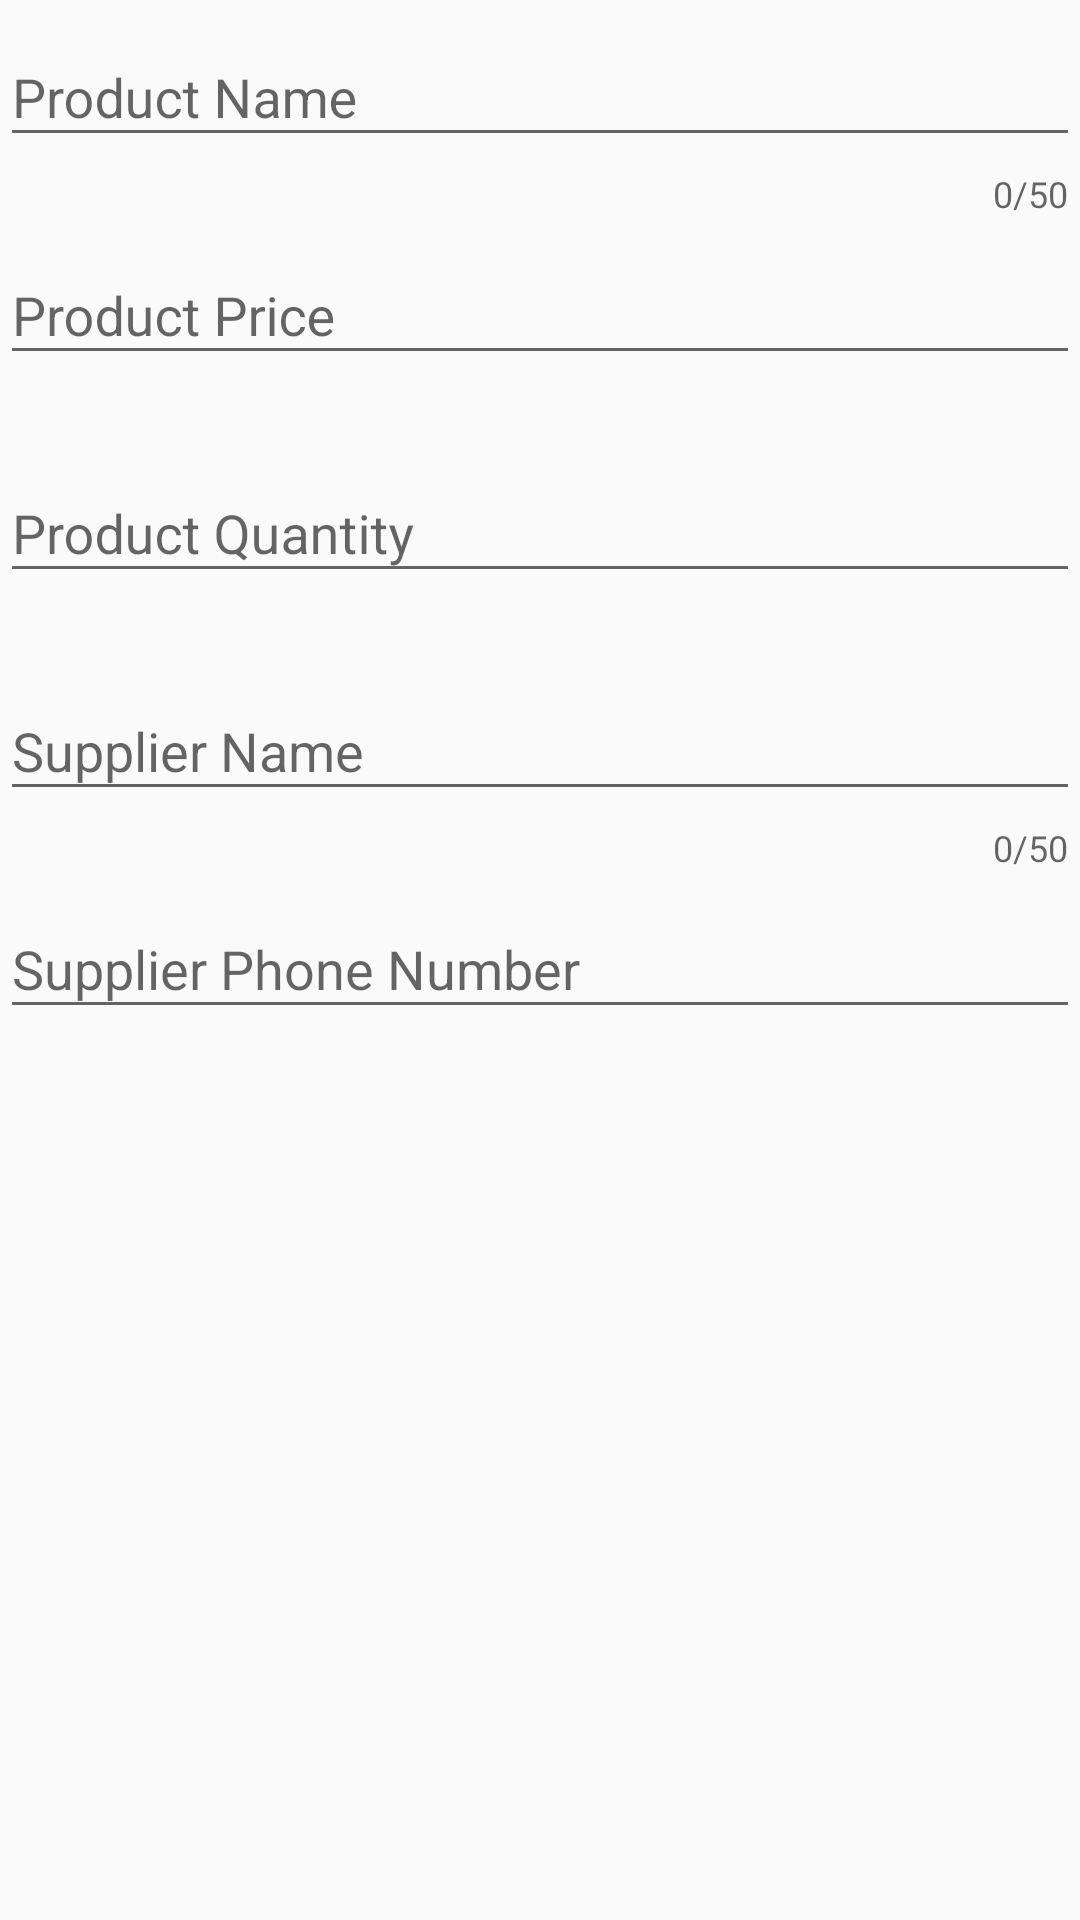

Here is an Android app screen rendered from its layout file. Give the layout XML and the strings, colors and styles it references.
<!-- AndroidManifest.xml: application theme AppTheme -->
<!-- res/layout/activity_editor.xml -->
<?xml version="1.0" encoding="utf-8"?>
<LinearLayout xmlns:android="http://schemas.android.com/apk/res/android"
    xmlns:tools="http://schemas.android.com/tools"
    android:layout_width="match_parent"
    android:layout_height="match_parent"
    android:orientation="vertical"
    android:layout_margin="@dimen/activity_margin"
    tools:context=".EditorActivity">

    <android.support.design.widget.TextInputLayout
        android:id="@+id/product_name_text_input"
        style="@style/NameTextInputLayout">

        <android.support.design.widget.TextInputEditText
            style="@style/TextInput"
            android:inputType="text"
            android:hint="@string/product_name_hint"/>
    </android.support.design.widget.TextInputLayout>

    <android.support.design.widget.TextInputLayout
        android:id="@+id/product_price_text_input"
        style="@style/TextInputLayout">

        <android.support.design.widget.TextInputEditText
            style="@style/TextInput"
            android:inputType="numberDecimal"
            android:hint="@string/product_price_hint"/>
    </android.support.design.widget.TextInputLayout>

    <android.support.design.widget.TextInputLayout
        android:id="@+id/product_quantity_text_input"
        style="@style/TextInputLayout">

        <android.support.design.widget.TextInputEditText
            style="@style/TextInput"
            android:inputType="number"
            android:hint="@string/product_quantity_hint"/>
    </android.support.design.widget.TextInputLayout>

    <android.support.design.widget.TextInputLayout
        android:id="@+id/supplier_name_text_input"
        style="@style/NameTextInputLayout">

        <android.support.design.widget.TextInputEditText
            style="@style/TextInput"
            android:inputType="text"
            android:hint="@string/supplier_name_hint"/>
    </android.support.design.widget.TextInputLayout>

    <android.support.design.widget.TextInputLayout
        android:id="@+id/supplier_phone_number_text_input"
        style="@style/TextInputLayout">

        <android.support.design.widget.TextInputEditText
            style="@style/TextInput"
            android:inputType="phone"
            android:hint="@string/supplier_phone_number_hint"/>
    </android.support.design.widget.TextInputLayout>
</LinearLayout>
<!-- resources referenced by this layout -->
<resources>
  <dimen name="activity_margin">8dp</dimen>
  <string name="product_name_hint">Product Name</string>
  <string name="product_price_hint">Product Price</string>
  <string name="product_quantity_hint">Product Quantity</string>
  <string name="supplier_name_hint">Supplier Name</string>
  <string name="supplier_phone_number_hint">Supplier Phone Number</string>
  <style name="NameTextInputLayout" parent="TextInputLayout">
          <item name="counterEnabled">true</item>
          <item name="counterMaxLength">50</item>
      </style>
  <style name="TextInput">
          <item name="android:layout_width">match_parent</item>
          <item name="android:layout_height">wrap_content</item>
          <item name="android:maxLines">1</item>
      </style>
  <style name="TextInputLayout">
          <item name="android:layout_width">match_parent</item>
          <item name="android:layout_height">wrap_content</item>
          <item name="errorEnabled">true</item>
      </style>
  <style name="AppTheme" parent="Theme.AppCompat.Light.DarkActionBar">
          
          <item name="colorPrimary">@color/colorPrimary</item>
          <item name="colorPrimaryDark">@color/colorPrimaryDark</item>
          <item name="colorAccent">@color/colorAccent</item>
      </style>
  <color name="colorPrimary">#6500EE</color>
  <color name="colorPrimaryDark">#3700B3</color>
  <color name="colorAccent">#03DAC5</color>
</resources>
